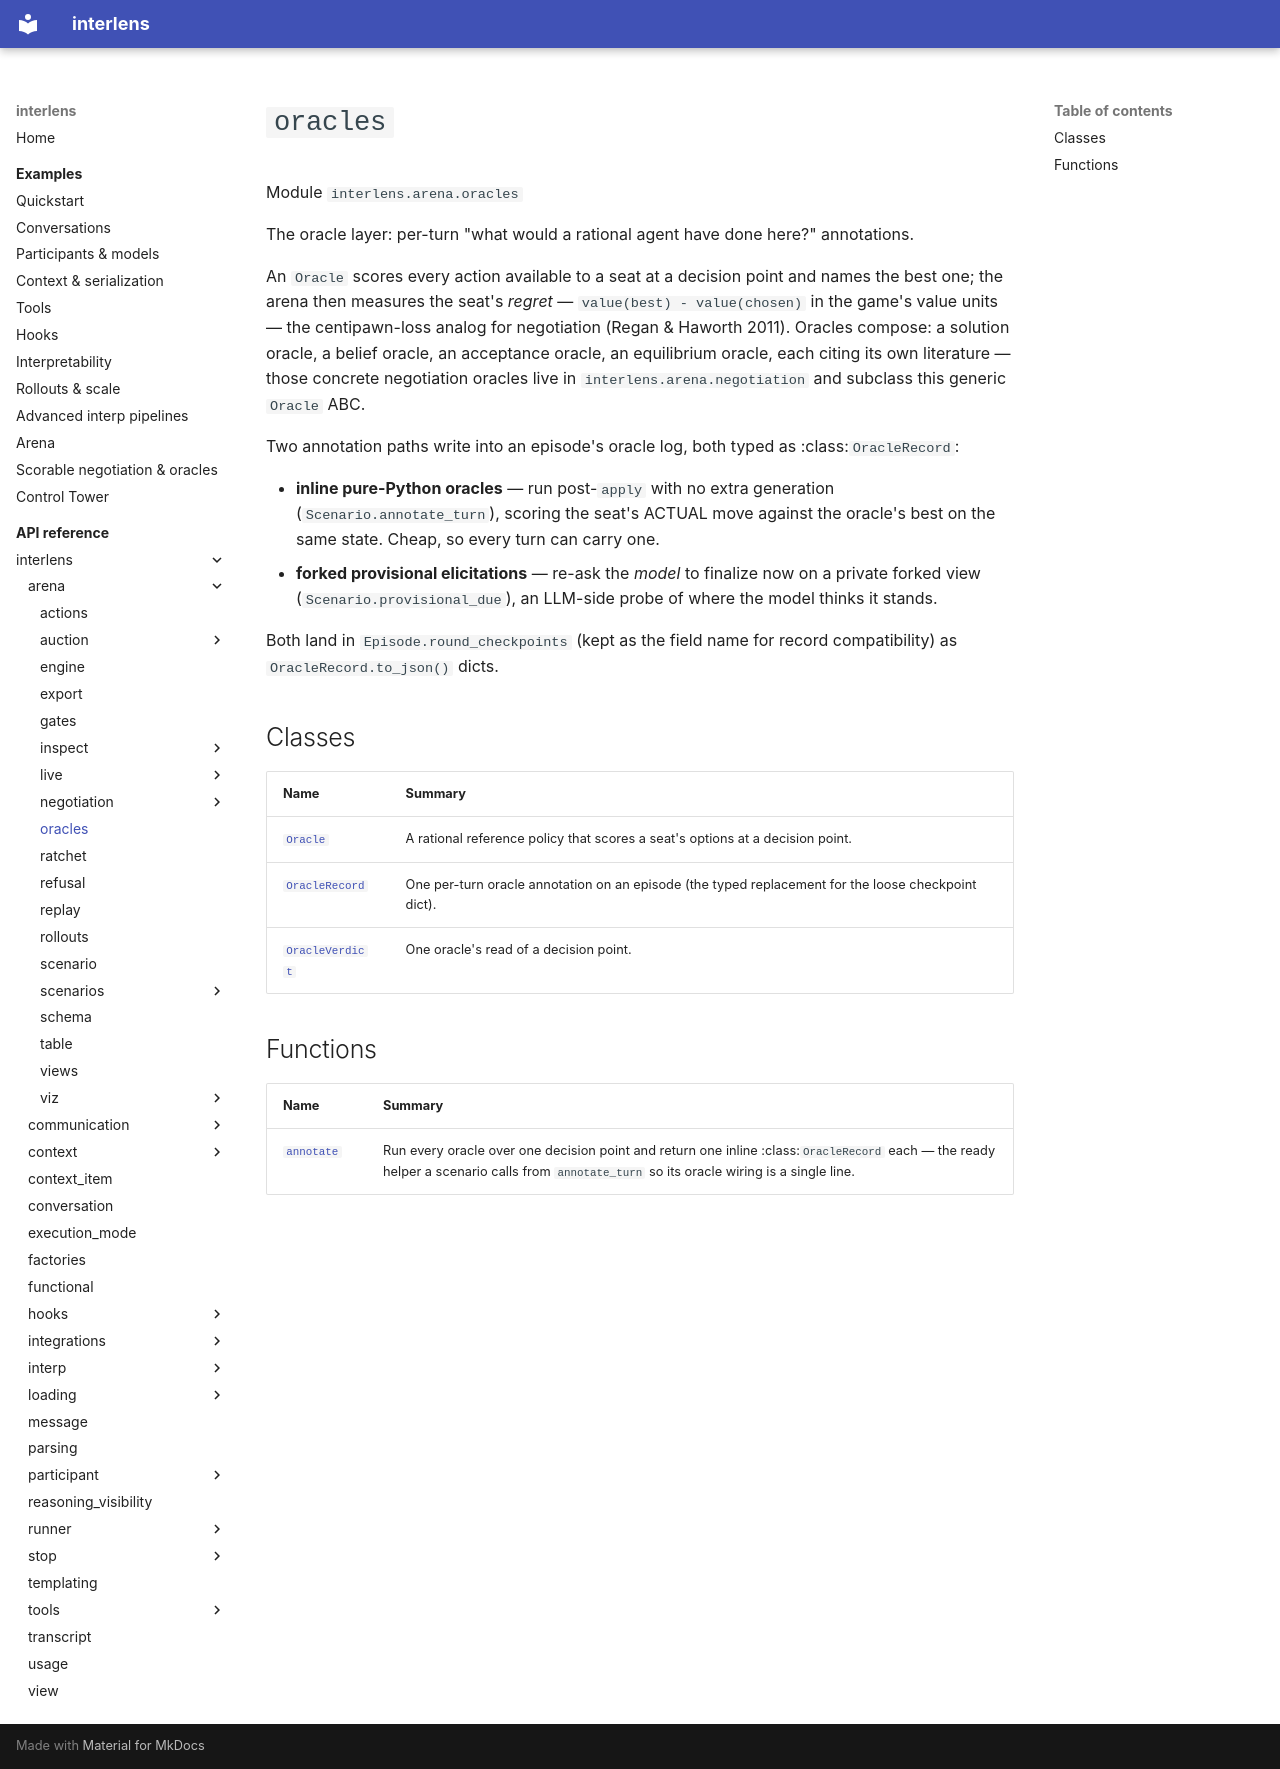

repository: Sid-MB/interlens · page: reference/interlens/arena/oracles/index.html · generator: mkdocs

# `oracles`

Module `interlens.arena.oracles`

The oracle layer: per-turn "what would a rational agent have done here?" annotations.

An `Oracle` scores every action available to a seat at a decision point and names the best one; the arena
then measures the seat's *regret* — `value(best) - value(chosen)` in the game's value units — the
centipawn-loss analog for negotiation (Regan & Haworth 2011). Oracles compose: a solution oracle, a belief
oracle, an acceptance oracle, an equilibrium oracle, each citing its own literature — those concrete
negotiation oracles live in `interlens.arena.negotiation` and subclass this generic `Oracle` ABC.

Two annotation paths write into an episode's oracle log, both typed as :class:`OracleRecord`:

- **inline pure-Python oracles** — run post-`apply` with no extra generation (`Scenario.annotate_turn`),
  scoring the seat's ACTUAL move against the oracle's best on the same state. Cheap, so every turn can carry
  one.
- **forked provisional elicitations** — re-ask the *model* to finalize now on a private forked view
  (`Scenario.provisional_due`), an LLM-side probe of where the model thinks it stands.

Both land in `Episode.round_checkpoints` (kept as the field name for record compatibility) as
`OracleRecord.to_json()` dicts.

## Classes

| Name | Summary |
|---|---|
| [`Oracle`](Oracle.md) | A rational reference policy that scores a seat's options at a decision point. |
| [`OracleRecord`](OracleRecord.md) | One per-turn oracle annotation on an episode (the typed replacement for the loose checkpoint dict). |
| [`OracleVerdict`](OracleVerdict.md) | One oracle's read of a decision point. |

## Functions

| Name | Summary |
|---|---|
| [`annotate`](annotate.md) | Run every oracle over one decision point and return one inline :class:`OracleRecord` each — the ready helper a scenario calls from `annotate_turn` so its oracle wiring is a single line. |
